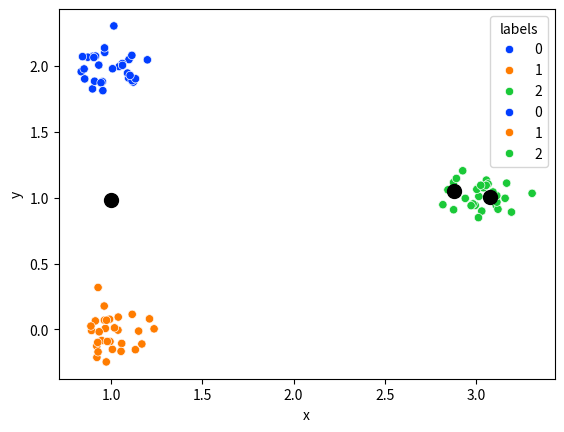

This figure's Python source:
import numpy as np 
from matplotlib import pyplot as plt
import pandas as pd
import seaborn as sns

def initialize_means(k:int)->np.array:
	#intialize the centers
	indexes = np.random.choice(range(n), k, replace = False)
	return(indexes)

class KMeans():
	def __init__(self, k:int, epsilon:float = 10e-9, centers:np.array=None):
		self.k = k
		self. epsilon = epsilon
		self.centers = centers

	def fit(self, data:np.array)->None:
		#data : n x d
		#centers: k x d
		if self.centers is None:
			centers_updated = data[initialize_means(k),:]
		else:
			centers_updated = self.centers.copy()
		centers = 2*centers_updated.copy()
		#reshape data for broadcasting
		data_res = np.reshape(data,(n,1,d))
		#until convergence
		while not (np.allclose(centers,centers_updated, rtol = self.epsilon)):
			centers = centers_updated.copy()
			predictions = np.argmin(np.linalg.norm(data_res - centers, axis = 2), axis = 1)
			for c in range(k):
				mask = (predictions==c)
				n_class = sum(mask)
				avg_class = np.sum(data[mask,:], axis = 0)
				centers_updated[c] = avg_class/n_class
		self.centers = centers_updated.copy()

	def predict(self, x:np.array)->int:
		pred = np.argmin(np.linalg.norm(self.centers-x.T, axis = 1))
		return(pred)


if __name__=="__main__":
	n = 90
	d = 2
	k = 3
	actual_centers = np.array([(1,2),(1,0),(3,1)])
	print("Actual Centers:")
	print(actual_centers)
	#creating a toy dataset
	training_data= np.array([[np.random.normal(loc = i, scale = 0.1), np.random.normal(loc = j, scale = 0.1)] for i,j in actual_centers for z in range(n//k)])
	df = pd.DataFrame(training_data, columns =["x","y"])
	labs = np.repeat(list(range(k)), np.repeat(n//k,k))
	df["labels"]= labs
	#visualizing
	sns.scatterplot(x = "x", y = "y", hue = "labels",data = df, palette ="bright")
	plt.show()
	#init
	knn = KMeans(k = k, centers = None)
	#training
	knn.fit(training_data)
	print("Predicted Centers:")
	#they might be in different order
	print(knn.centers)
	sns.scatterplot(x = "x", y = "y", hue = "labels",data = df, palette ="bright")
	plt.scatter(x = knn.centers[:,0],y =  knn.centers[:,1], marker = "o", s = 100, color = "k")
	plt.show()


